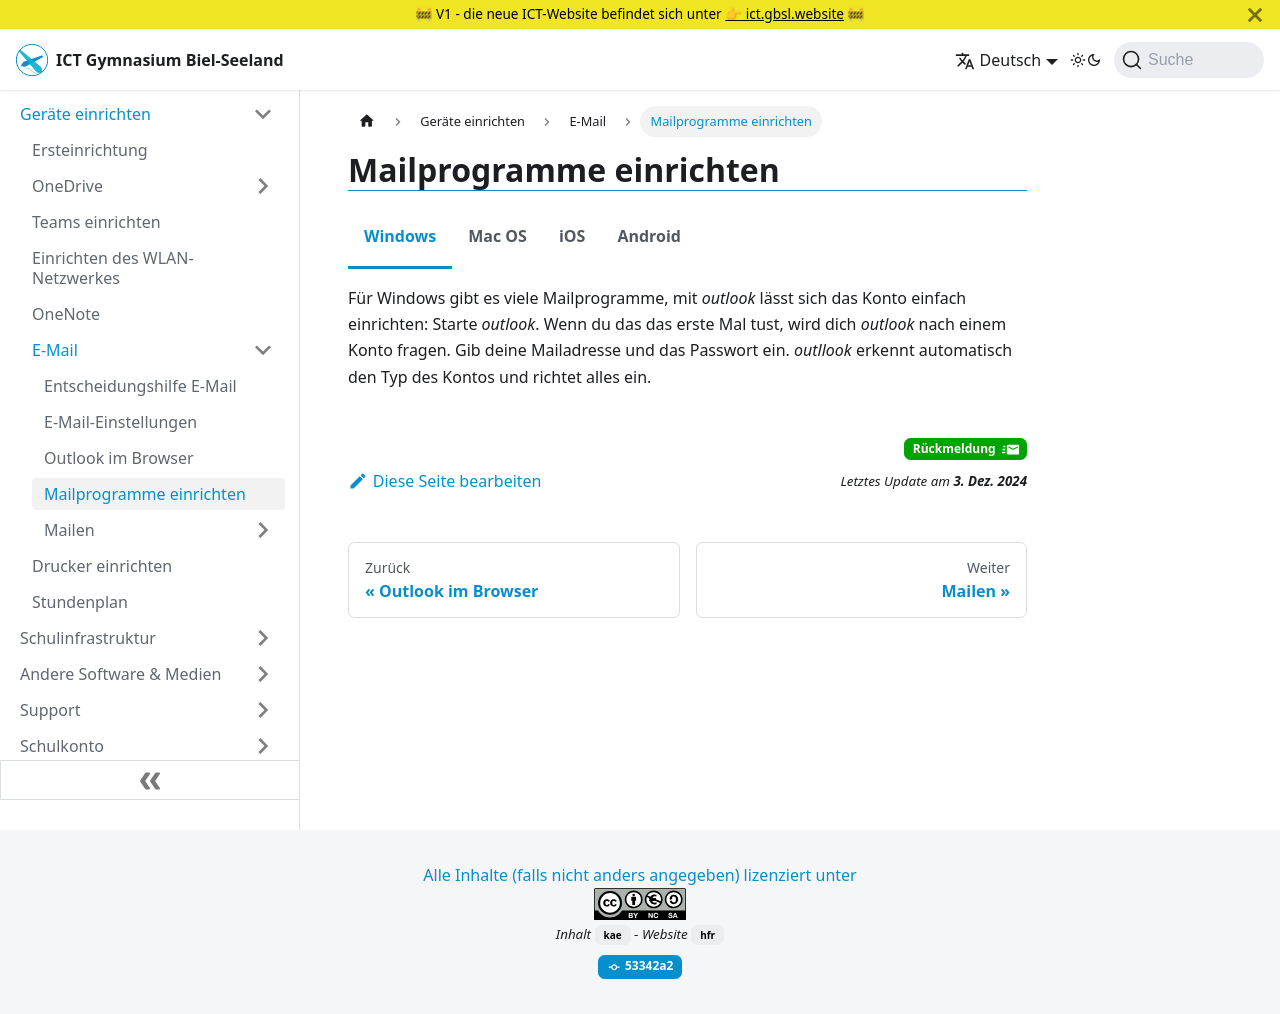

repository: GBSL-Informatik/ict-website · page: byod/mail/mail-programme/index.html · generator: docusaurus

---
apps:
  - Mailprogramme
sidebar_position: 90
sidebar_custom_props:
  icon: mdi-email-box
  path: /docs/byod/mail/mail-programme/README.md
draft: false
---

# Mailprogramme einrichten

<Tabs>
  <TabItem value="win" label="Windows">
Für Windows gibt es viele Mailprogramme, mit _outlook_ lässt sich das Konto einfach einrichten:
Starte _outlook_. Wenn du das das erste Mal tust, wird dich _outlook_ nach einem Konto fragen. Gib deine Mailadresse und das Passwort ein. _outllook_ erkennt automatisch den Typ des Kontos und richtet alles ein.


  </TabItem>
  <TabItem value="osx" label="Mac OS">
Hier findest du die Einstellungen für das Mailprogramm von Apple:
1. Öffne die __Systemeinstellungen__ und wähle __Internetaccounts__ aus.

2. Wähle __Exchange__ aus.

    ![](email-1.png)

3. Gib deinen Namen und deine Schul-E-Mail-Adresse ein. Klicke anschliessend auf __Anmelden_.
4. Kontrolliere die folgenden Einstellungen:
![](mailmaceinstellungen1.png)
![](mailmaceinstellungen2.png)

</TabItem>
  <TabItem value="ios" label="iOS">
    Tippe auf dem iPhone oder iPad auf __Einstellungen__ , wähle __Mail__ , danach __Account hinzufügen__ und schliesslich __Microsoft Exchange__. Gib danach deine GBSL-Mailadresse ein und dein Passwort. Es wird alles automatisch eingerichtet.

    Du bist natürlich frei, die Outlook-App zu installieren als Mail-App auf dem iPhone oder iPad.

  </TabItem>
  <TabItem value="android" label="Android">
    Du kannst die Outlook-App installieren als Mailprogramm, damit ist das Einrichten des GBSL-Kontos einfach.

    Immer daran denken, beim Einrichten das Exchange-Konto zu wählen!

    Als Beispiel für eine andere App: Gmail.

    Du öffnest die App und gehst in den __Einstellungen__ zu __Konto hinzufügen__ , wählst danach __Exchange__ und danach läuft die Anmeldung automatisch ab.

    ![--width=250px](AndroidMailEinrichten.png)
  </TabItem>
</Tabs>
